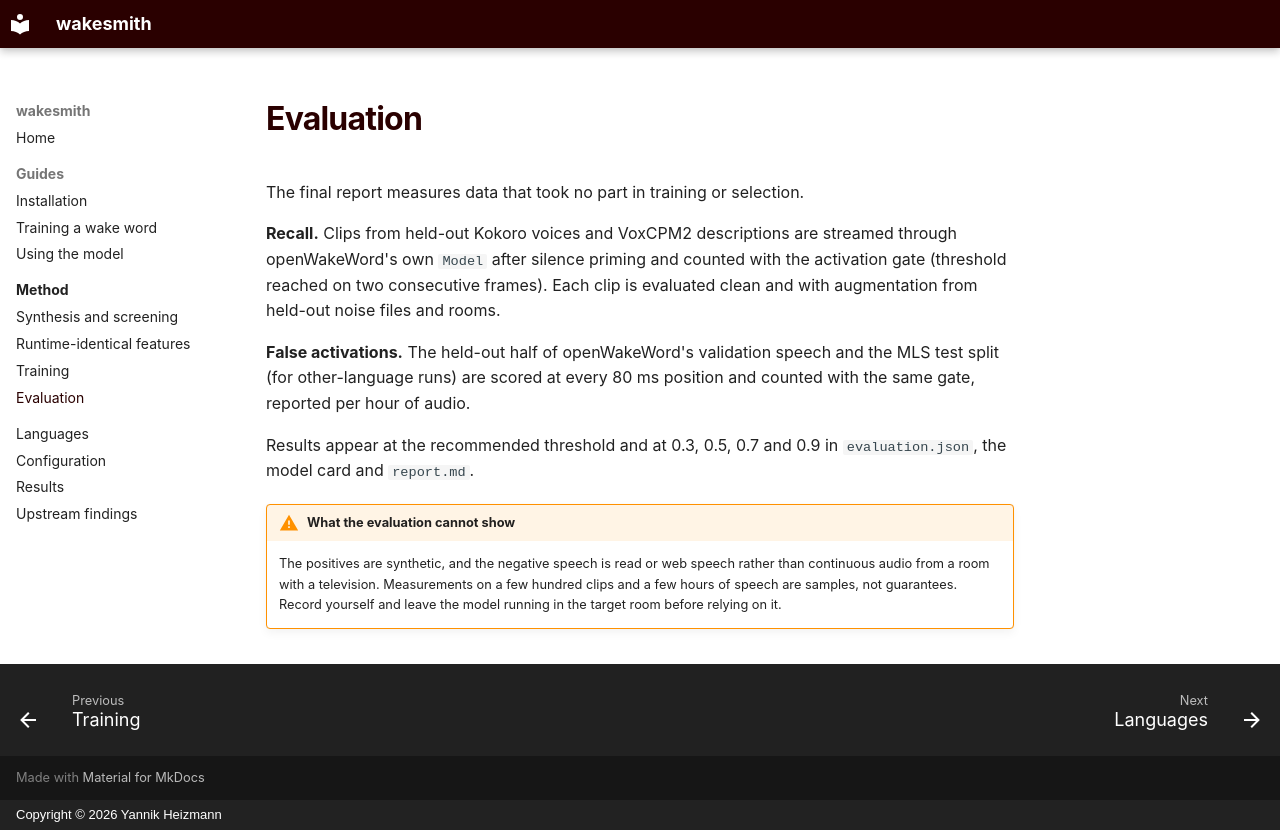

repository: yannikheizmann/wakesmith · page: method/evaluation/index.html · generator: mkdocs · copyright: Copyright © 2026 Yannik Heizmann

# Evaluation

The final report measures data that took no part in training or selection.

**Recall.** Clips from held-out Kokoro voices and VoxCPM2 descriptions are streamed through
openWakeWord's own `Model` after silence priming and counted with the activation gate
(threshold reached on two consecutive frames). Each clip is evaluated clean and with
augmentation from held-out noise files and rooms.

**False activations.** The held-out half of openWakeWord's validation speech and the MLS test
split (for other-language runs) are scored at every 80 ms position and counted with the same
gate, reported per hour of audio.

Results appear at the recommended threshold and at 0.3, 0.5, 0.7 and 0.9 in
`evaluation.json`, the model card and `report.md`.

!!! warning "What the evaluation cannot show"
    The positives are synthetic, and the negative speech is read or web speech rather than
    continuous audio from a room with a television. Measurements on a few hundred clips and a
    few hours of speech are samples, not guarantees. Record yourself and leave the model
    running in the target room before relying on it.
